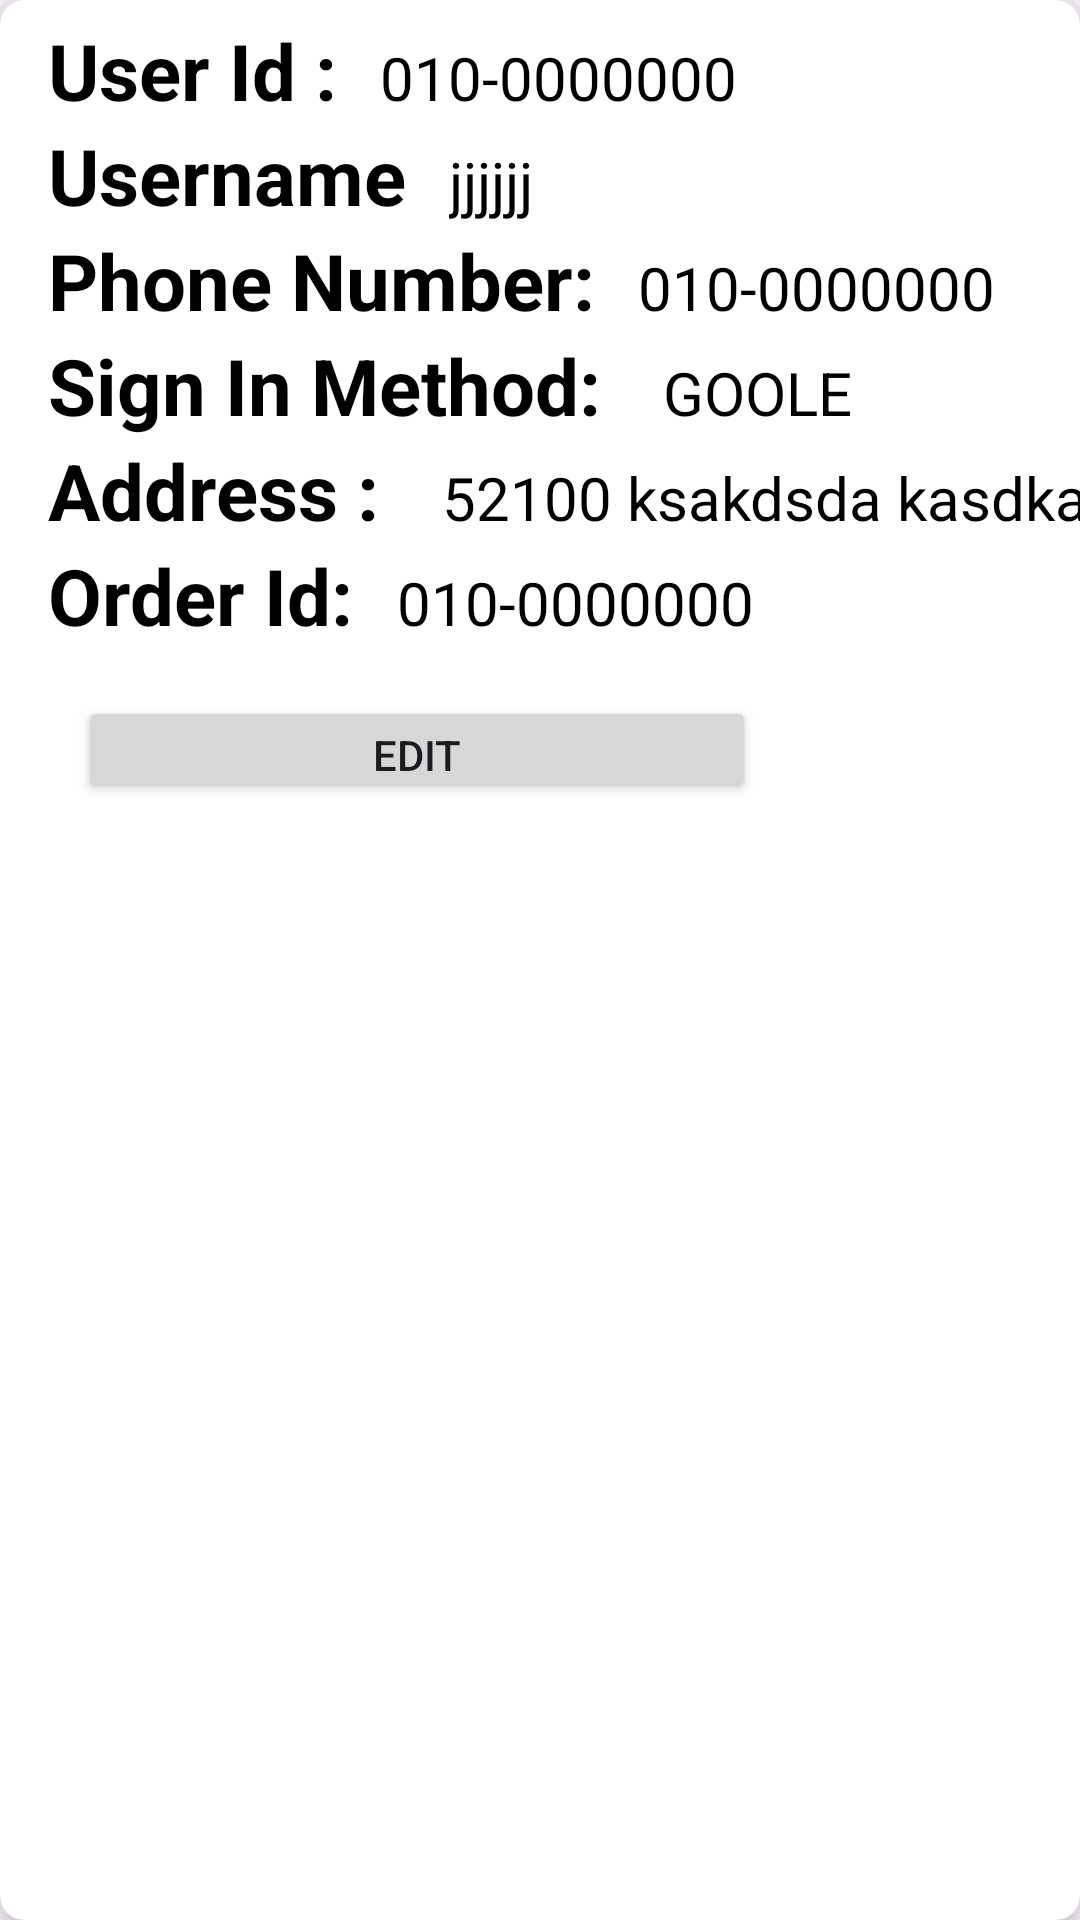

Write the Android layout XML for this screen, with the resource values it uses.
<!-- AndroidManifest.xml: application theme Theme.Resell -->
<!-- res/layout/user_item.xml -->
<?xml version="1.0" encoding="utf-8"?>
<androidx.cardview.widget.CardView xmlns:android="http://schemas.android.com/apk/res/android"
    android:layout_width="match_parent"
    android:layout_height="wrap_content"
    xmlns:app="http://schemas.android.com/apk/res-auto"
    app:cardElevation="8dp"
    app:cardCornerRadius="8dp"
    android:layout_margin="16dp">

    <LinearLayout
        android:layout_width="379dp"
        android:layout_height="wrap_content"
        android:layout_marginVertical="6dp"
        android:layout_marginStart="16dp"
        android:orientation="vertical">

        <LinearLayout
            android:layout_width="wrap_content"
            android:layout_height="wrap_content"
            android:layout_gravity="center_vertical"
            android:orientation="horizontal">

            <TextView
                android:layout_width="wrap_content"
                android:layout_height="wrap_content"
                android:text="User Id : "
                android:textColor="@color/black"
                android:textSize="26sp"
                android:textStyle="bold" />

            <TextView
                android:id="@+id/rcUserId"
                android:layout_width="254dp"
                android:layout_height="wrap_content"
                android:layout_marginStart="8dp"
                android:text="010-0000000"
                android:textColor="@color/black"
                android:textSize="20sp" />

        </LinearLayout>


        <LinearLayout
            android:layout_width="wrap_content"
            android:layout_height="wrap_content"
            android:layout_gravity="center_vertical"
            android:orientation="horizontal">

            <TextView
                android:layout_width="wrap_content"
                android:layout_height="wrap_content"
                android:text="Username "
                android:textColor="@color/black"
                android:textSize="26sp"
                android:textStyle="bold" />

            <TextView
                android:id="@+id/rCusername"
                android:layout_width="wrap_content"
                android:layout_height="wrap_content"
                android:layout_marginStart="8dp"
                android:text="jjjjjj"
                android:textColor="@color/black"
                android:textSize="20sp" />

        </LinearLayout>

        <LinearLayout
            android:layout_width="wrap_content"
            android:layout_height="wrap_content"
            android:layout_gravity="center_vertical"
            android:orientation="horizontal">

            <TextView
                android:layout_width="wrap_content"
                android:layout_height="wrap_content"
                android:text="Phone Number: "
                android:textColor="@color/black"
                android:textSize="26sp"
                android:textStyle="bold" />

            <TextView
                android:id="@+id/rCphone"
                android:layout_width="wrap_content"
                android:layout_height="wrap_content"
                android:layout_marginStart="8dp"
                android:text="010-0000000"
                android:textColor="@color/black"
                android:textSize="20sp" />

        </LinearLayout>

        <LinearLayout
            android:layout_width="wrap_content"
            android:layout_height="wrap_content"
            android:layout_gravity="center_vertical"
            android:orientation="horizontal">

            <TextView
                android:layout_width="wrap_content"
                android:layout_height="wrap_content"
                android:text="Sign In Method:  "
                android:textColor="@color/black"
                android:textSize="26sp"
                android:textStyle="bold" />

            <TextView
                android:id="@+id/rCsignIn"
                android:layout_width="wrap_content"
                android:layout_height="wrap_content"
                android:layout_marginStart="8dp"
                android:text="GOOLE"
                android:textColor="@color/black"
                android:textSize="20sp" />

        </LinearLayout>

        <LinearLayout
            android:layout_width="wrap_content"
            android:layout_height="wrap_content"
            android:layout_gravity="center_vertical"
            android:orientation="horizontal">

            <TextView
                android:layout_width="wrap_content"
                android:layout_height="wrap_content"
                android:text="Address :  "
                android:textColor="@color/black"
                android:textSize="26sp"
                android:textStyle="bold" />

            <TextView
                android:id="@+id/rcAddress"
                android:layout_width="wrap_content"
                android:layout_height="wrap_content"
                android:layout_marginStart="8dp"
                android:text="52100 ksakdsda kasdka "
                android:textColor="@color/black"
                android:textSize="20sp" />

        </LinearLayout>

        <LinearLayout
            android:layout_width="wrap_content"
            android:layout_height="wrap_content"
            android:layout_gravity="center_vertical"
            android:orientation="horizontal">

            <TextView
                android:layout_width="wrap_content"
                android:layout_height="wrap_content"
                android:text="Order Id: "
                android:textColor="@color/black"
                android:textSize="26sp"
                android:textStyle="bold" />

            <TextView
                android:id="@+id/orderId"
                android:layout_width="wrap_content"
                android:layout_height="wrap_content"
                android:layout_marginStart="8dp"
                android:text="010-0000000"
                android:textColor="@color/black"
                android:textSize="20sp" />

        </LinearLayout>


        <LinearLayout
            android:layout_width="259dp"
            android:layout_height="wrap_content"
            android:orientation="horizontal">

            <Button
                android:id="@+id/edit"
                android:layout_width="226dp"
                android:layout_height="36dp"
                android:layout_marginLeft="10dp"
                android:layout_marginTop="16dp"
                android:text="Edit" />


        </LinearLayout>

    </LinearLayout>

</androidx.cardview.widget.CardView>
<!-- resources referenced by this layout -->
<resources>
  <color name="black">#FF000000</color>
  <style name="Theme.Resell" parent="Base.Theme.Resell" />
  <style name="Base.Theme.Resell" parent="Theme.Material3.DayNight.NoActionBar">
          <item name="colorPrimary">#000000</item>
          <item name="colorPrimaryVariant">#E7E7E7</item>
          
          
      </style>
</resources>
